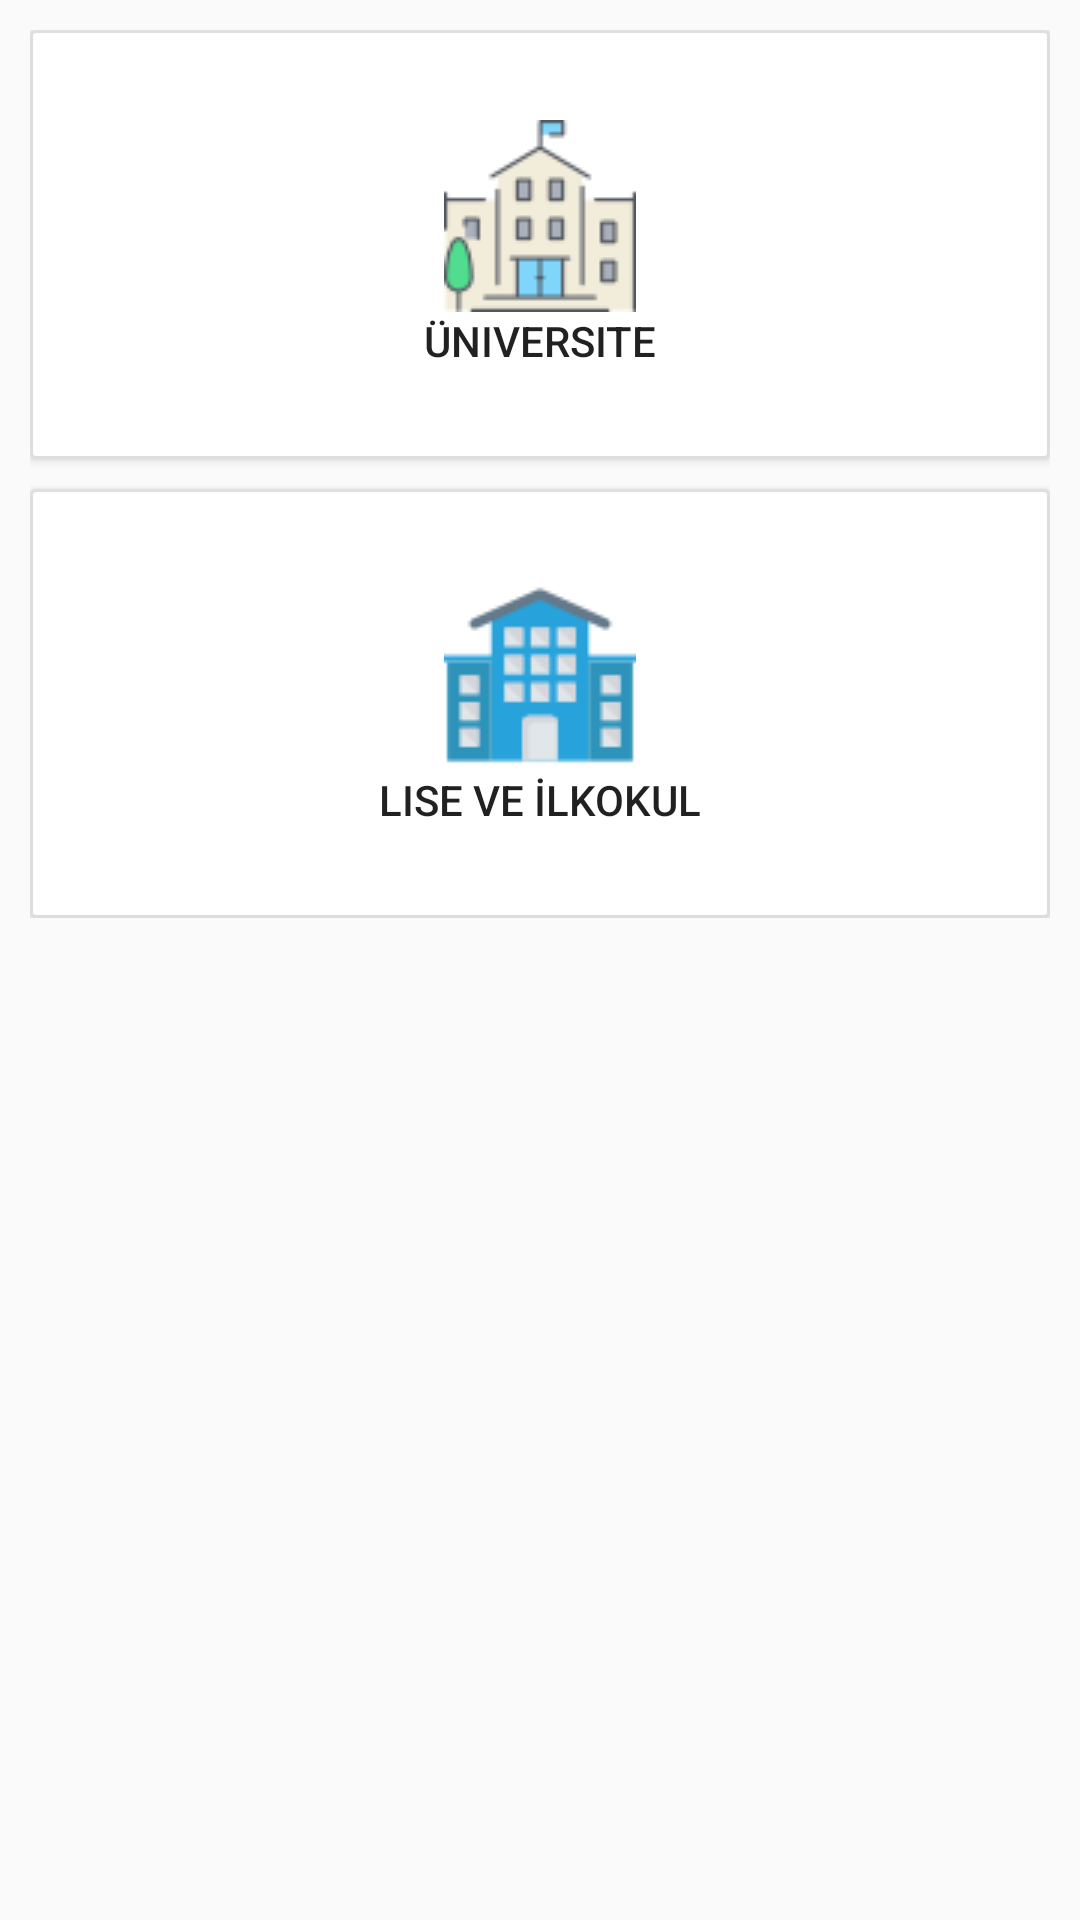

Here is an Android app screen rendered from its layout file. Give the layout XML and the strings, colors and styles it references.
<!-- AndroidManifest.xml: application theme AppTheme -->
<!-- res/layout/activity_not_hesaplama_giris_sayfasi.xml -->
<?xml version="1.0" encoding="utf-8"?>
<LinearLayout xmlns:android="http://schemas.android.com/apk/res/android"
    xmlns:app="http://schemas.android.com/apk/res-auto"
    xmlns:tools="http://schemas.android.com/tools"
    android:layout_width="match_parent"
    android:layout_height="match_parent"
    tools:context="fatihdemirag.net.dersprogram.NotHesaplama.NotHesaplamaGirisSayfasi">

    <LinearLayout
        android:layout_width="match_parent"
        android:layout_height="wrap_content"
        android:layout_margin="10dp"
        android:orientation="vertical">

        <Button
            android:layout_width="match_parent"
            android:layout_height="wrap_content"
            android:id="@+id/universiteHesap"
            android:background="@drawable/cardview_background"
            android:text="Üniversite"
            android:paddingTop="30dp"
            android:paddingBottom="30dp"
            android:drawableTop="@drawable/university" />

        <Button
            android:layout_width="match_parent"
            android:layout_height="wrap_content"
            android:id="@+id/liseHesap"
            android:background="@drawable/cardview_background"
            android:text="Lise ve İlkokul"
            android:paddingTop="30dp"
            android:layout_marginTop="10dp"
            android:paddingBottom="30dp"
            android:layout_weight="1"
            android:drawableTop="@drawable/school" />


    </LinearLayout>

</LinearLayout>
<!-- resources referenced by this layout -->
<resources>
  <!-- drawable cardview_background (drawable-mdpi) -->
  <?xml version="1.0" encoding="utf-8"?>
  <layer-list xmlns:android="http://schemas.android.com/apk/res/android">
      <item>
          <shape android:shape="rectangle">
              <solid android:color="#cadfdfdf" />
              <corners android:radius="2dp" />
          </shape>
      </item>
  
      <item
          android:left="1dp"
          android:right="1dp"
          android:top="1dp"
          android:bottom="1dp">
          <shape android:shape="rectangle">
              <solid android:color="@android:color/white" />
              <corners android:radius="1dp" />
          </shape>
      </item>
  </layer-list>
  <!-- drawable school: png bitmap (drawable, 2397 bytes) -->
  <!-- drawable university: png bitmap (drawable, 2037 bytes) -->
  <style name="AppTheme" parent="Theme.AppCompat.Light.DarkActionBar">
          
          <item name="colorPrimary">@color/colorPrimary</item>
          <item name="colorPrimaryDark">@color/colorPrimaryDark</item>
          <item name="colorAccent">@color/colorAccent</item>
          <item name="android:elevation">0dp</item>
      </style>
  <color name="colorPrimary">#454545</color>
  <color name="colorPrimaryDark">#171717</color>
  <color name="colorAccent">#9C9C9C</color>
</resources>
